The GitHub repository zach-merritt/weedeater contains a labelled image folder "data_for_modeling" with 5 categories: dirt, marigold, morning glory, pea, radish. Examples follow, each with its label.

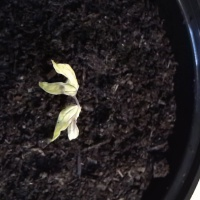
Label: morning glory

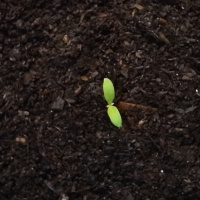
Label: marigold

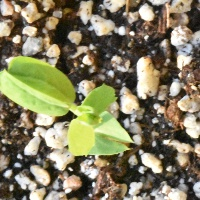
Label: pea

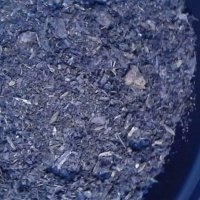
Label: dirt

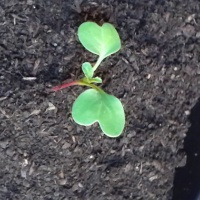
Label: radish

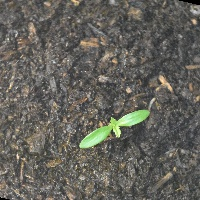
Label: marigold
